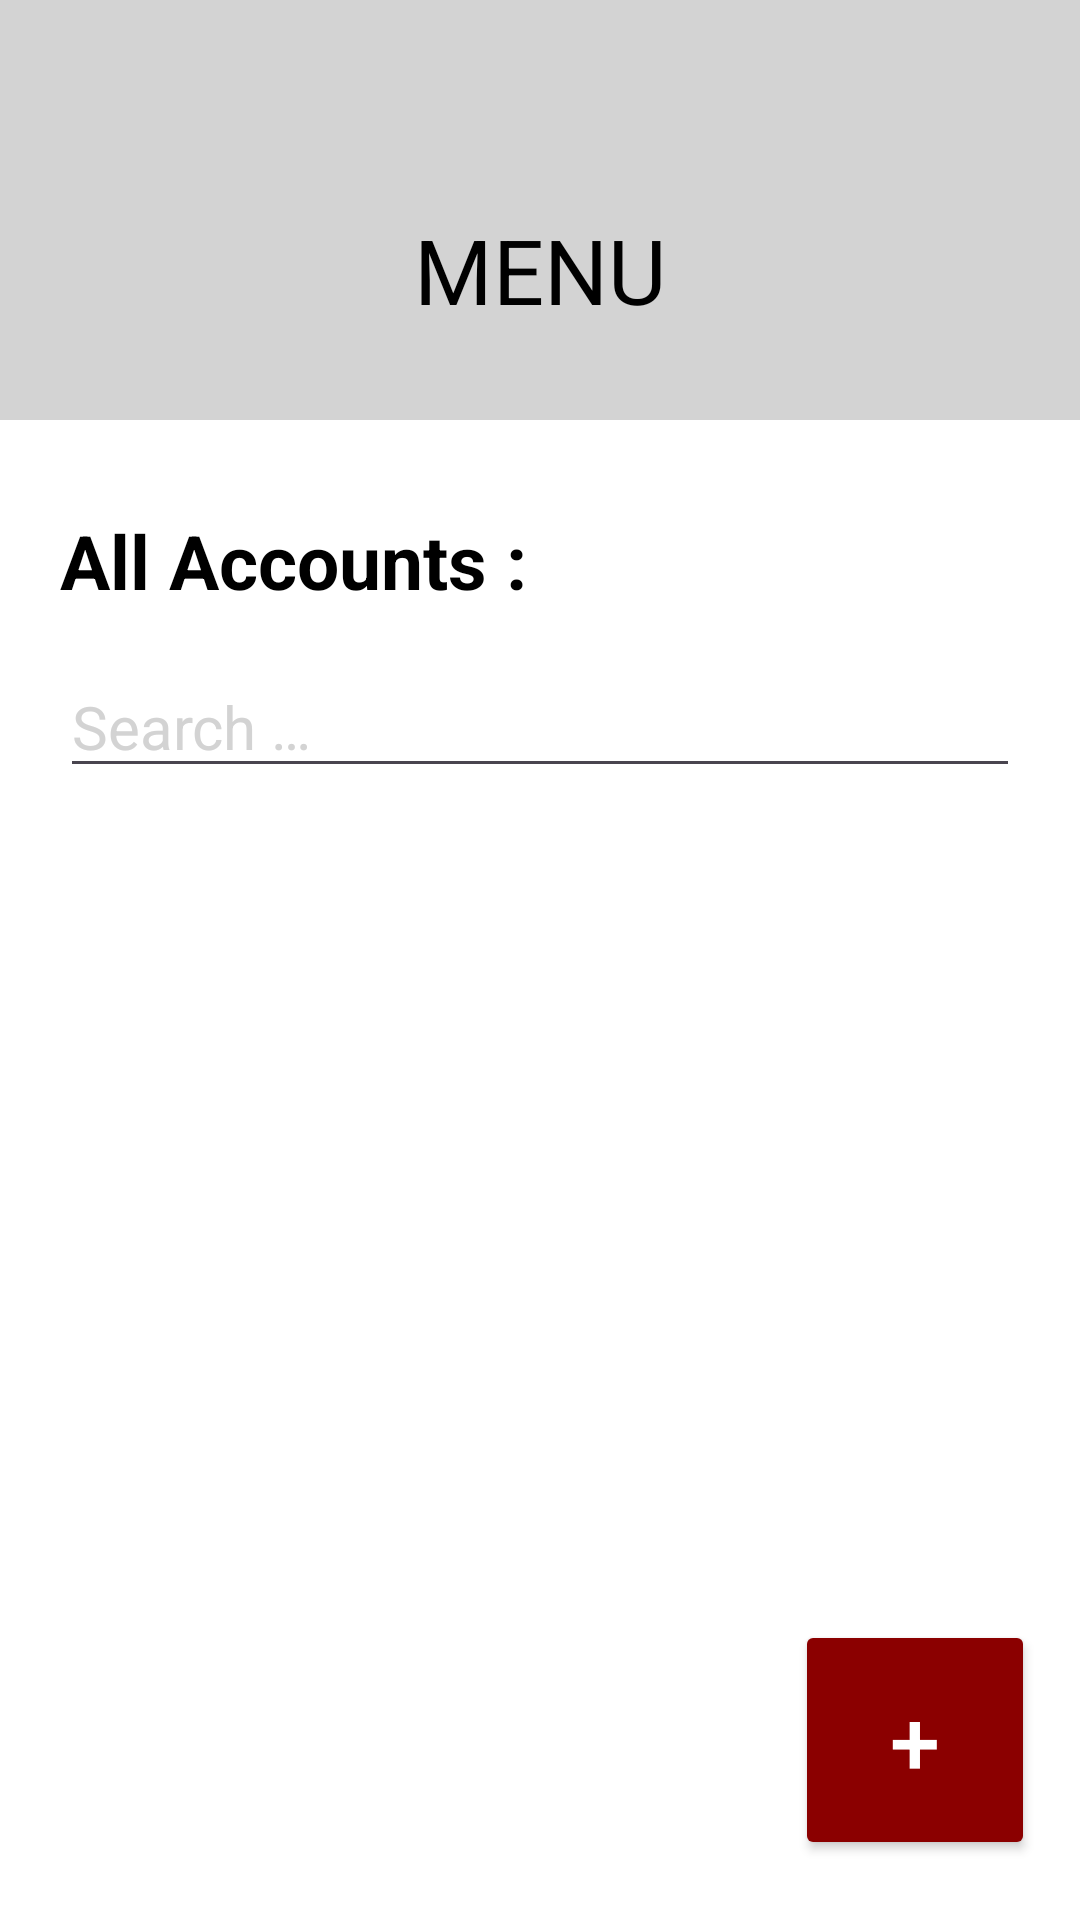

Reconstruct the res/layout file that produces this screen, plus the resources it refers to.
<!-- AndroidManifest.xml: application theme Theme.GestionnaireMDP -->
<!-- res/layout/all_accounts.xml -->
<?xml version="1.0" encoding="utf-8"?>
<RelativeLayout xmlns:android="http://schemas.android.com/apk/res/android"
    xmlns:app="http://schemas.android.com/apk/res-auto"
    xmlns:tools="http://schemas.android.com/tools"
    android:id="@+id/all_accounts"
    android:layout_width="match_parent"
    android:layout_height="match_parent"
    tools:context=".activity.AllAccounts"
    android:background="@color/white">

    <RelativeLayout
        android:layout_width="match_parent"
        android:layout_height="140dp"
        android:orientation="horizontal"
        android:background="@color/grey">

        <TextView
            android:layout_width="match_parent"
            android:layout_height="match_parent"
            android:layout_gravity="center"
            android:text="@string/menu"
            android:textColor="@color/black"
            android:textSize="30sp"
            android:gravity="center"
            android:layout_marginTop="40dp">
        </TextView>

        <ImageButton
            android:id="@+id/profile_image_button_all_accounts"
            android:layout_width="70dp"
            android:layout_height="70dp"
            android:layout_marginEnd="15dp"
            android:layout_marginTop="55dp"
            android:background="@drawable/ic_profile_button"
            android:layout_alignParentEnd="true"
            android:visibility="visible"
            android:contentDescription="@string/profile">
        </ImageButton>

    </RelativeLayout>

    <LinearLayout
        android:layout_width="match_parent"
        android:layout_height="match_parent"
        android:layout_marginTop="140dp"
        android:orientation="vertical"
        android:layout_marginStart="20dp"
        android:layout_marginEnd="20dp"
        android:layout_marginBottom="20dp">

        <TextView
            android:layout_width="match_parent"
            android:layout_height="wrap_content"
            android:text="@string/all_accounts"
            android:textSize="25sp"
            android:textColor="@color/black"
            android:textStyle="bold"
            android:layout_marginTop="30dp">
        </TextView>

        <EditText
            android:id="@+id/search_bar_all_accounts"
            android:layout_width="match_parent"
            android:layout_height="wrap_content"
            android:hint="@string/search"
            android:textColor="@color/black"
            android:textColorHint="#D3D3D3"
            android:inputType="textMultiLine"
            android:textSize="20sp"
            android:layout_marginTop="15dp"
            android:autofillHints="name">
        </EditText>

        <ListView
            android:id="@+id/list_of_all_accounts_list_view"
            android:layout_width="match_parent"
            android:layout_height="wrap_content"
            android:layout_marginTop="15dp"
            android:cacheColorHint="@color/black">
        </ListView>

    </LinearLayout>

    <Button
        android:id="@+id/add_account_button"
        android:layout_width="80dp"
        android:layout_height="80dp"
        app:backgroundTint="@color/red"
        android:textSize="30sp"
        android:text="@string/add_button"
        android:layout_alignParentBottom="true"
        android:layout_alignParentEnd="true"
        android:layout_marginEnd="15dp"
        android:layout_marginBottom="20dp"
        android:textColor="@color/white">
    </Button>

</RelativeLayout>
<!-- resources referenced by this layout -->
<resources>
  <color name="black">#FF000000</color>
  <color name="grey">#D3D3D3</color>
  <color name="red">#8B0000</color>
  <color name="white">#FFFFFFFF</color>
  <string name="add_button">+</string>
  <string name="all_accounts">All Accounts :</string>
  <string name="menu">MENU</string>
  <string name="profile">Profile :</string>
  <string name="search">Search …</string>
  <style name="Theme.GestionnaireMDP" parent="Base.Theme.GestionnaireMDP" />
  <style name="Base.Theme.GestionnaireMDP" parent="Theme.Material3.DayNight.NoActionBar">
          
          
      </style>
</resources>
